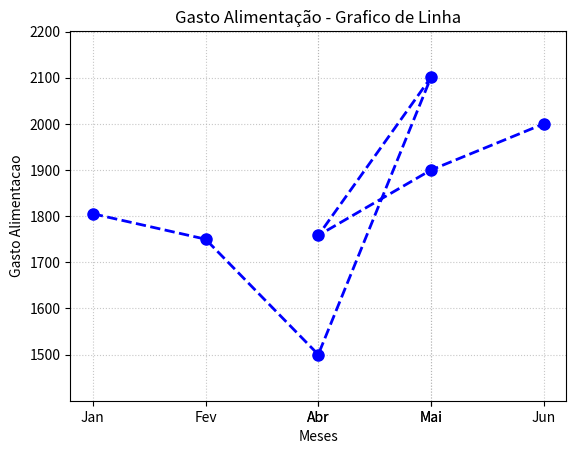

Python code for this plot:
# Biblioteca matplotlib
# Graficos de Linhas

import  matplotlib.pyplot as plt

# Dados
Meses = ['Jan','Fev','Abr','Mai','Abr','Mai','Jun']
Vendas = [10000, 12000,11000,11050,130000,120500,150000]

# Criar o Gráfico
plt.plot(Meses, Vendas)

# Exibir o Gráfico
plt.show()

# Gasto com Alimentação
# Perioldo semestral

# Dados
GastoAlimentacao = [1805.23, 1750.12, 1500.15, 2100.89, 1758.22, 1899.99,2000.0]

# o gráfico de linhas
plt.plot(Meses, GastoAlimentacao, marker='o', linestyle='--', color='blue',linewidth=2, markersize=8)

# Customização
plt.xticks(Meses)
plt.ylabel('Gasto Alimentacao')
plt.xlabel('Meses')
plt.title('Gasto Alimentação - Grafico de Linha')
plt.grid(True, linestyle=':', alpha=0.7)
plt.ylim(min(GastoAlimentacao) - 100, max(GastoAlimentacao)+ 100)
plt.show()

# Custo de produção comparando 3 anos
# -----------------------------------

# Dados
Custo_2022 = [12000, 15000, 13000, 14000, 16000, 17000]
Custo_2023 = [12500, 15500, 12500, 14900, 15975, 17999]
Custo_2022 = [13700, 16800, 15000, 14000, 16000, 14555]



